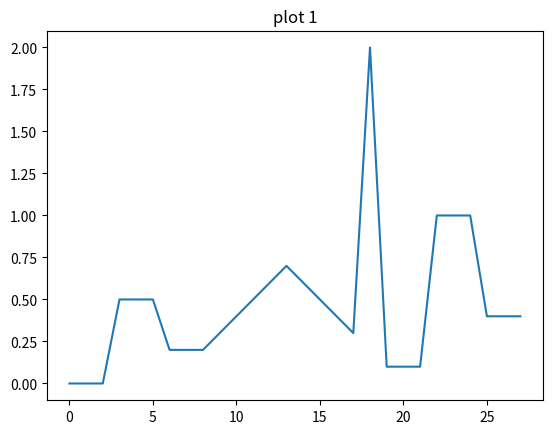
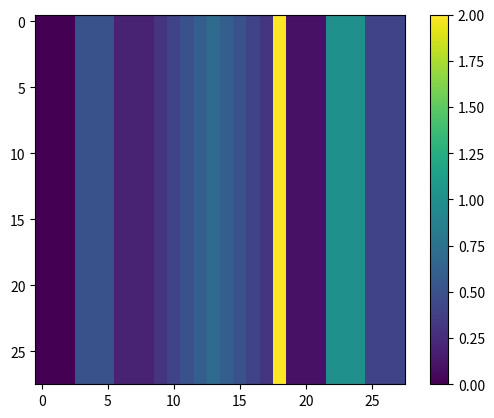

Write the Python code that produced these figures, in order.
'''
# 2 lab *
[redacted]
'''

import numpy as np
import matplotlib.pyplot as plt

y = np.array([0, 0, 0, 0.5, 0.5, 0.5, 0.2, 0.2, 0.2, 0.3,
              0.4, 0.5, 0.6, 0.7, 0.6, 0.5, 0.4, 0.3, 2,
              0.1, 0.1, 0.1, 1, 1, 1, .4, .4, .4])

dy = np.diff(y)
d2y = np.diff(dy)

print('y: \n', y)
print('dy:\n', dy)
print('d2y\n', d2y)

plt.plot(y)
plt.title('plot 1')
plt.show()

N = len(y)
im = np.zeros((N, N)).reshape((N, N))
im[:, 0:] = y
plt.figure()
plt.imshow(im, cmap='viridis')
plt.colorbar()
plt.show()
